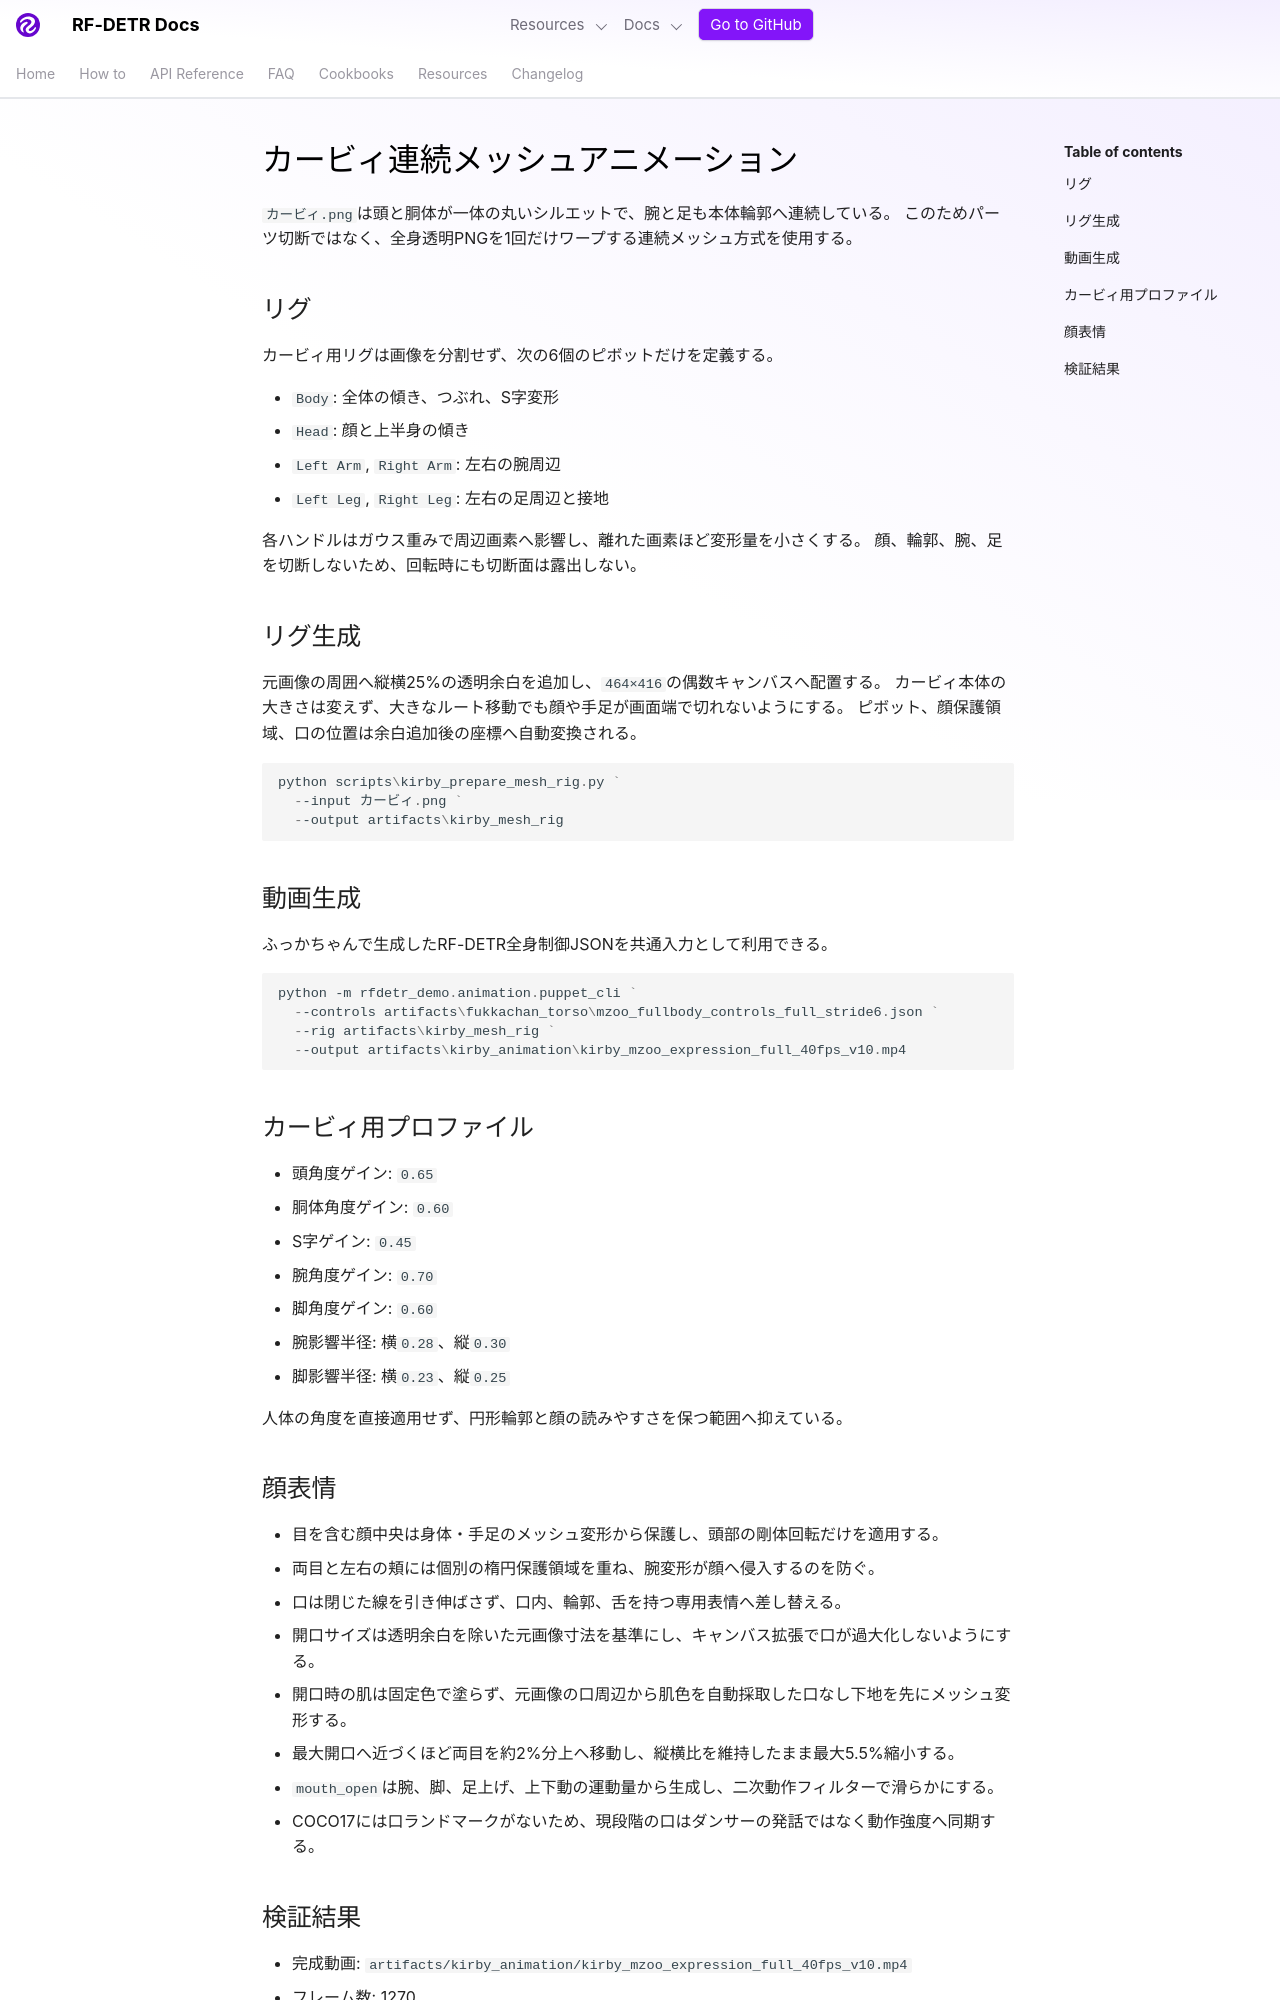

repository: shingo257/rf-detr · page: develop/ja/kirby-mesh-animation/index.html · generator: mkdocs

# カービィ連続メッシュアニメーション

`カービィ.png`は頭と胴体が一体の丸いシルエットで、腕と足も本体輪郭へ連続している。
このためパーツ切断ではなく、全身透明PNGを1回だけワープする連続メッシュ方式を使用する。

## リグ

カービィ用リグは画像を分割せず、次の6個のピボットだけを定義する。

- `Body`: 全体の傾き、つぶれ、S字変形
- `Head`: 顔と上半身の傾き
- `Left Arm`, `Right Arm`: 左右の腕周辺
- `Left Leg`, `Right Leg`: 左右の足周辺と接地

各ハンドルはガウス重みで周辺画素へ影響し、離れた画素ほど変形量を小さくする。
顔、輪郭、腕、足を切断しないため、回転時にも切断面は露出しない。

## リグ生成

元画像の周囲へ縦横25%の透明余白を追加し、`464×416`の偶数キャンバスへ配置する。
カービィ本体の大きさは変えず、大きなルート移動でも顔や手足が画面端で切れないようにする。
ピボット、顔保護領域、口の位置は余白追加後の座標へ自動変換される。

```powershell
python scripts\kirby_prepare_mesh_rig.py `
  --input カービィ.png `
  --output artifacts\kirby_mesh_rig
```

## 動画生成

ふっかちゃんで生成したRF-DETR全身制御JSONを共通入力として利用できる。

```powershell
python -m rfdetr_demo.animation.puppet_cli `
  --controls artifacts\fukkachan_torso\mzoo_fullbody_controls_full_stride6.json `
  --rig artifacts\kirby_mesh_rig `
  --output artifacts\kirby_animation\kirby_mzoo_expression_full_40fps_v10.mp4
```

## カービィ用プロファイル

- 頭角度ゲイン: `0.65`
- 胴体角度ゲイン: `0.60`
- S字ゲイン: `0.45`
- 腕角度ゲイン: `0.70`
- 脚角度ゲイン: `0.60`
- 腕影響半径: 横`0.28`、縦`0.30`
- 脚影響半径: 横`0.23`、縦`0.25`

人体の角度を直接適用せず、円形輪郭と顔の読みやすさを保つ範囲へ抑えている。
